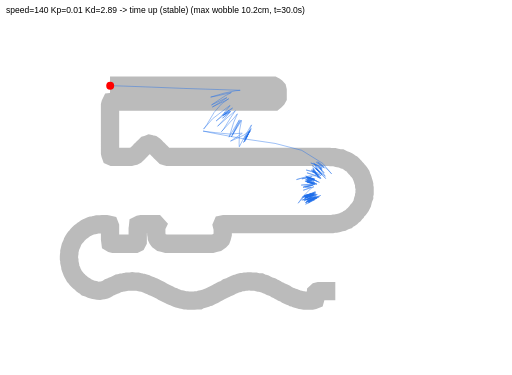
t = 0.00 s
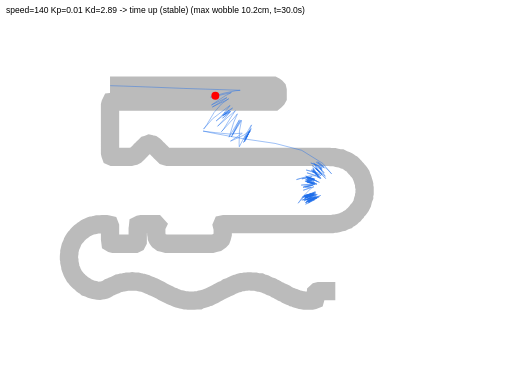
t = 1.67 s
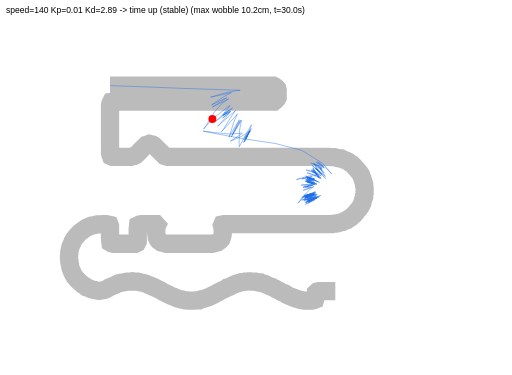
t = 3.33 s
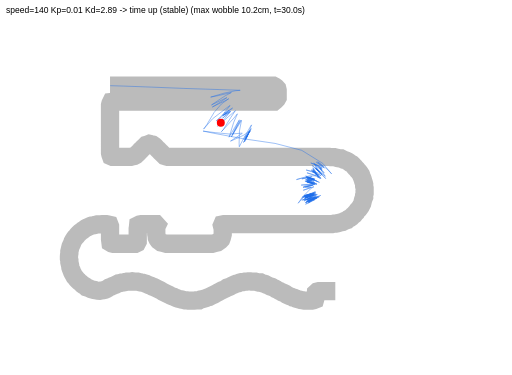
t = 5.00 s
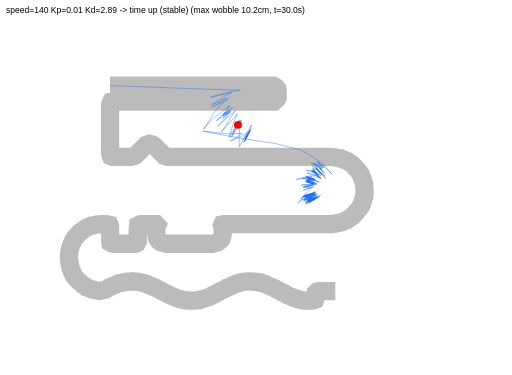
t = 6.67 s
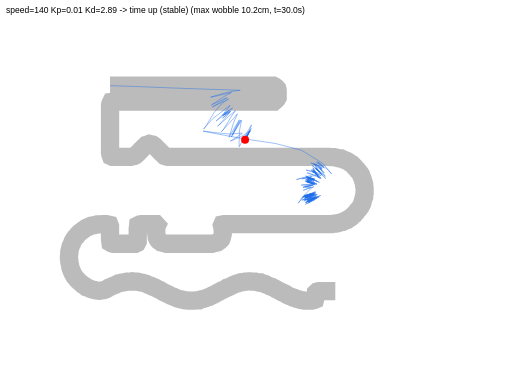
t = 8.33 s

The animated SVG that drew these frames (rendered in a browser with its animation timeline set to each time). Animation: 1 SMIL element (animateMotion=1); frames cover the first 8.33 s, repeats indefinitely.

<svg xmlns="http://www.w3.org/2000/svg" width="900" height="660" viewBox="0 0 900 660" font-family="sans-serif">
<rect width="900" height="660" fill="white"/>
<text x="10" y="22" font-size="15">speed=140 Kp=0.01 Kd=2.89  ->  time up (stable)  (max wobble 10.2cm, t=30.0s)</text>
<g transform="translate(0,30)">
<polyline points="193.1,120.8 196.4,120.8 199.6,120.8 202.8,120.8 206.1,120.8 209.3,120.8 212.5,120.8 215.7,120.8 219.0,120.8 222.2,120.8 225.4,120.8 228.6,120.8 231.9,120.8 235.1,120.8 238.3,120.8 241.6,120.8 244.8,120.8 248.0,120.8 251.2,120.8 254.5,120.8 257.7,120.8 260.9,120.8 264.1,120.8 267.4,120.8 270.6,120.8 273.8,120.8 277.1,120.8 280.3,120.8 283.5,120.8 286.7,120.8 290.0,120.8 293.2,120.8 296.4,120.8 299.6,120.8 302.9,120.8 306.1,120.8 309.3,120.8 312.6,120.8 315.8,120.8 319.0,120.8 322.2,120.8 325.5,120.8 328.7,120.8 331.9,120.8 335.1,120.8 338.4,120.8 341.6,120.8 344.8,120.8 348.1,120.8 351.3,120.8 354.5,120.8 357.7,120.8 361.0,120.8 364.2,120.8 367.4,120.8 370.6,120.8 373.9,120.8 377.1,120.8 380.3,120.8 383.6,120.8 386.8,120.8 390.0,120.8 393.2,120.8 396.5,120.8 399.7,120.8 402.9,120.8 406.1,120.8 409.4,120.8 412.6,120.8 415.8,120.8 419.1,120.8 422.3,120.8 425.5,120.8 428.7,120.8 432.0,120.8 435.2,120.8 438.4,120.8 441.7,120.8 444.9,120.8 448.1,120.8 451.3,120.8 454.6,120.8 457.8,120.8 461.0,120.8 464.2,120.8 467.5,120.8 470.7,120.8 473.9,120.8 477.2,120.8 480.4,120.8 483.0,122.2 485.6,123.9 487.4,125.9 488.1,128.9 488.1,132.1 488.1,135.3 488.1,138.6 488.1,141.8 486.7,144.4 484.4,146.7 482.0,148.6 478.7,148.6 475.5,148.6 472.3,148.6 469.0,148.6 465.8,148.6 462.6,148.6 459.4,148.6 456.1,148.6 452.9,148.6 449.7,148.6 446.5,148.6 443.2,148.6 440.0,148.6 436.8,148.6 433.5,148.6 430.3,148.6 427.1,148.6 423.9,148.6 420.6,148.6 417.4,148.6 414.2,148.6 411.0,148.6 407.7,148.6 404.5,148.6 401.3,148.6 398.0,148.6 394.8,148.6 391.6,148.6 388.4,148.6 385.1,148.6 381.9,148.6 378.7,148.6 375.5,148.6 372.2,148.6 369.0,148.6 365.8,148.6 362.5,148.6 359.3,148.6 356.1,148.6 352.9,148.6 349.6,148.6 346.4,148.6 343.2,148.6 340.0,148.6 336.7,148.6 333.5,148.6 330.3,148.6 327.0,148.6 323.8,148.6 320.6,148.6 317.4,148.6 314.1,148.6 310.9,148.6 307.7,148.6 304.5,148.6 301.2,148.6 298.0,148.6 294.8,148.6 291.5,148.6 288.3,148.6 285.1,148.6 281.9,148.6 278.6,148.6 275.4,148.6 272.2,148.6 269.0,148.6 265.7,148.6 262.5,148.6 259.3,148.6 256.0,148.6 252.8,148.6 249.6,148.6 246.4,148.6 243.1,148.6 239.9,148.6 236.7,148.6 233.5,148.6 230.2,148.6 227.0,148.6 223.8,148.6 220.5,148.6 217.3,148.6 214.1,148.6 210.9,148.6 207.6,148.6 204.4,148.6 201.2,148.6 198.2,149.2 195.1,149.5 193.8,152.2 193.1,155.1 193.1,158.4 193.1,161.6 193.1,164.8 193.1,168.0 193.1,171.3 193.1,174.5 193.1,177.7 193.1,181.0 193.1,184.2 193.1,187.4 193.1,190.6 193.1,193.9 193.1,197.1 193.1,200.3 193.1,203.5 193.1,206.8 193.1,210.0 193.1,213.2 193.1,216.5 193.1,219.7 193.1,222.9 193.1,226.1 193.1,229.4 193.1,232.6 193.1,235.8 193.1,239.0 193.8,242.0 194.8,244.8 197.5,246.0 200.7,246.0 203.9,246.0 207.2,246.0 210.4,246.0 213.6,246.0 216.9,246.0 220.1,246.0 223.3,246.0 226.5,246.0 229.8,246.0 232.7,245.3 235.6,244.6 238.3,243.3 240.6,241.0 242.9,238.7 245.2,236.4 247.4,234.1 249.7,231.9 252.0,229.6 254.3,227.3 256.6,225.1 259.5,224.2 262.2,223.1 265.2,223.8 268.1,224.4 270.6,226.1 272.9,228.4 275.2,230.7 277.5,233.0 279.8,235.2 282.0,237.5 284.3,239.8 286.6,242.1 288.9,244.4 291.8,245.2 294.7,246.0 297.9,246.0 301.1,246.0 304.3,246.0 307.6,246.0 310.8,246.0 314.0,246.0 317.3,246.0 320.5,246.0 323.7,246.0 326.9,246.0 330.2,246.0 333.4,246.0 336.6,246.0 339.8,246.0 343.1,246.0 346.3,246.0 349.5,246.0 352.8,246.0 356.0,246.0 359.2,246.0 362.4,246.0 365.7,246.0 368.9,246.0 372.1,246.0 375.3,246.0 378.6,246.0 381.8,246.0 385.0,246.0 388.3,246.0 391.5,246.0 394.7,246.0 397.9,246.0 401.2,246.0 404.4,246.0 407.6,246.0 410.8,246.0 414.1,246.0 417.3,246.0 420.5,246.0 423.8,246.0 427.0,246.0 430.2,246.0 433.4,246.0 436.7,246.0 439.9,246.0 443.1,246.0 446.3,246.0 449.6,246.0 452.8,246.0 456.0,246.0 459.3,246.0 462.5,246.0 465.7,246.0 468.9,246.0 472.2,246.0 475.4,246.0 478.6,246.0 481.8,246.0 485.1,246.0 488.3,246.0 491.5,246.0 494.8,246.0 498.0,246.0 501.2,246.0 504.4,246.0 507.7,246.0 510.9,246.0 514.1,246.0 517.3,246.0 520.6,246.0 523.8,246.0 527.0,246.0 530.3,246.0 533.5,246.0 536.7,246.0 539.9,246.0 543.2,246.0 546.4,246.0 549.6,246.0 552.8,246.0 556.1,246.0 559.3,246.0 562.5,246.0 565.8,246.0 569.0,246.0 572.2,246.0 575.4,246.0 578.6,246.1 581.6,246.7 584.8,246.7 588.1,246.7 591.0,247.4 593.9,248.1 596.9,248.8 600.1,248.8 602.8,250.1 605.5,251.4 608.3,252.3 611.0,253.7 613.5,255.3 616.0,257.1 618.7,258.5 621.0,260.7 623.0,263.1 625.1,265.5 627.3,267.7 629.1,270.2 631.4,272.5 633.2,275.0 634.8,277.6 635.8,280.4 636.9,283.1 637.9,286.0 638.7,288.9 639.7,291.7 640.4,294.6 640.4,297.8 641.1,300.8 641.1,304.0 641.1,307.2 641.1,310.5 640.4,313.4 640.4,316.6 639.3,319.4 638.3,322.2 637.6,325.2 636.9,328.1 635.5,330.8 634.3,333.5 632.5,336.0 630.7,338.4 628.4,340.7 626.7,343.2 624.4,345.5 622.6,348.0 620.1,349.8 617.8,352.1 615.3,353.8 612.7,355.2 610.3,357.3 607.5,358.2 604.7,359.4 602.1,360.8 599.1,361.5 596.2,362.2 593.2,362.9 590.3,363.6 587.1,363.6 584.1,364.3 580.9,364.3 577.7,364.3 574.5,364.3 571.2,364.3 568.0,364.3 564.8,364.3 561.5,364.3 558.3,364.3 555.1,364.3 551.9,364.3 548.6,364.3 545.4,364.3 542.2,364.3 539.0,364.3 535.7,364.3 532.5,364.3 529.3,364.3 526.0,364.3 522.8,364.3 519.6,364.3 516.4,364.3 513.1,364.3 509.9,364.3 506.7,364.3 503.5,364.3 500.2,364.3 497.0,364.3 493.8,364.3 490.5,364.3 487.3,364.3 484.1,364.3 480.9,364.3 477.6,364.3 474.4,364.3 471.2,364.3 468.0,364.3 464.7,364.3 461.5,364.3 458.3,364.3 455.0,364.3 451.8,364.3 448.6,364.3 445.4,364.3 442.1,364.3 438.9,364.3 435.7,364.3 432.5,364.3 429.2,364.3 426.0,364.3 422.8,364.3 419.5,364.3 416.3,364.3 413.1,364.3 409.9,364.3 406.6,364.3 403.4,364.3 400.2,364.3 397.0,364.3 393.7,364.3 390.8,364.9 390.0,366.8 390.7,369.7 391.4,372.7 391.4,375.9 391.4,379.1 391.4,382.4 390.7,385.3 390.0,388.2 388.9,391.0 386.7,393.3 384.2,395.1 381.7,396.9 378.8,397.6 375.8,398.3 372.9,399.0 369.7,399.0 366.4,399.0 363.2,399.0 360.0,399.0 356.8,399.0 353.5,399.0 350.3,399.0 347.1,399.0 343.8,399.0 340.6,399.0 337.4,399.0 334.2,399.0 330.9,399.0 327.7,399.0 324.5,399.0 321.3,399.0 318.0,399.0 314.8,399.0 311.6,399.0 308.3,399.0 305.1,399.0 301.9,399.0 298.7,399.0 295.4,399.0 292.2,399.0 289.3,398.3 286.3,397.6 283.4,396.9 281.0,395.0 278.5,393.2 276.6,390.8 275.4,388.1 275.1,385.0 274.5,382.0 274.5,378.7 274.5,375.5 274.5,372.3 274.6,369.1 275.9,366.4 274.0,364.3 270.8,364.3 267.6,364.3 264.3,364.3 261.1,364.3 257.9,364.3 254.7,364.3 251.4,364.3 248.2,364.3 245.3,364.9 242.6,366.3 242.3,369.4 241.8,372.4 241.8,375.6 241.8,378.9 241.8,382.1 241.8,385.3 241.8,388.6 241.8,391.8 241.8,395.0 240.4,397.7 237.7,399.0 234.5,399.0 231.3,399.0 228.1,399.0 224.9,399.0 221.6,399.0 218.4,399.0 215.2,399.0 212.0,399.0 208.7,399.0 205.5,399.0 202.3,399.0 199.0,399.0 196.1,398.3 193.9,397.0 193.5,393.9 193.1,390.8 193.1,387.6 193.1,384.3 193.1,381.1 193.1,377.9 193.1,374.7 193.1,371.4 193.1,368.2 192.1,365.6 189.1,364.9 186.2,364.3 183.0,364.3 179.7,364.3 176.7,364.7 173.6,364.9 170.3,364.9 167.4,365.6 164.5,366.3 161.4,366.8 158.6,367.7 155.9,369.1 153.1,370.2 150.5,371.5 148.0,373.3 145.5,375.1 143.0,376.8 140.5,378.6 138.2,380.9 135.9,383.2 134.2,385.7 131.9,388.0 130.1,390.5 128.5,393.0 127.1,395.7 126.2,398.5 124.9,401.2 123.6,403.9 122.9,406.8 122.2,409.8 121.5,412.7 121.5,415.9 121.0,419.0 120.8,422.1 120.8,425.3 121.5,428.3 121.5,431.5 122.2,434.5 122.9,437.4 123.3,440.5 124.3,443.3 125.4,446.0 126.4,448.9 127.8,451.5 129.2,454.2 130.6,456.8 132.9,459.1 134.7,461.5 136.9,463.8 139.2,466.1 141.7,467.9 144.0,470.2 146.5,472.0 149.1,473.5 151.4,475.5 154.3,476.4 157.0,477.6 159.7,479.0 162.6,479.7 165.6,480.4 168.5,481.1 171.5,481.7 174.7,481.8 177.7,481.3 180.8,481.0 183.7,480.2 186.4,478.9 189.0,477.6 191.5,475.8 194.4,474.8 197.0,473.5 199.8,472.4 202.6,471.4 205.3,470.0 207.9,468.6 211.0,468.2 213.8,467.2 217.0,467.0 220.0,466.5 222.9,465.8 226.1,465.8 229.3,465.8 232.3,465.1 235.3,465.6 238.5,465.8 241.7,465.8 244.6,466.5 247.6,467.2 250.6,467.6 253.5,468.4 256.4,469.3 259.0,470.7 261.8,471.8 264.6,472.8 267.3,474.2 270.1,475.2 272.7,476.5 275.4,477.8 278.1,479.1 280.8,480.4 283.5,481.8 286.0,483.5 288.7,484.8 291.4,486.1 294.1,487.4 296.8,488.7 299.4,490.1 302.1,491.3 305.0,492.2 307.6,493.6 310.4,494.7 313.2,495.7 316.2,496.4 319.1,497.1 322.0,497.8 325.0,498.5 328.2,498.5 331.1,499.2 334.4,499.2 337.6,499.2 340.8,499.2 343.9,498.7 347.0,498.5 350.2,498.5 352.9,497.1 355.8,496.4 358.7,495.7 361.6,494.9 364.3,493.6 367.2,492.8 369.9,491.5 372.6,490.2 375.3,488.9 377.9,487.4 380.5,486.0 383.2,484.6 385.8,483.2 388.5,481.9 391.2,480.6 393.9,479.3 396.6,478.0 399.1,476.2 402.0,475.4 404.7,474.1 407.3,472.8 410.0,471.5 412.7,470.2 415.6,469.3 418.5,468.6 421.2,467.3 424.1,466.5 427.3,466.5 430.3,465.8 433.5,465.8 436.5,465.2 439.7,465.1 442.6,465.8 445.8,465.8 449.1,465.8 452.0,466.5 454.9,467.2 458.2,467.2 460.8,468.5 463.8,469.3 466.6,470.1 469.3,471.4 472.0,472.7 474.7,474.0 477.6,474.8 480.2,476.2 483.0,477.4 485.5,479.0 488.2,480.4 490.8,481.8 493.5,483.1 496.1,484.6 498.9,485.7 501.6,487.0 504.1,488.8 506.8,490.1 509.5,491.4 512.3,492.2 515.0,493.6 517.9,494.3 520.6,495.6 523.5,496.4 526.5,497.1 529.3,498.0 532.3,498.5 535.3,499.1 538.5,499.2 541.7,499.2 545.0,499.2 548.2,499.2 551.1,498.5 553.9,497.4 554.7,494.5 554.8,491.3 555.3,488.3 555.5,485.1 557.6,483.2 560.6,482.5 563.8,482.5 567.0,482.5 570.3,482.5 573.5,482.5 576.7,482.5 579.9,482.5 583.2,482.5 586.4,482.5 589.6,482.5" fill="none" stroke="#bbbbbb" stroke-width="32.2"/>
<polyline points="193.4,120.8 217.3,121.5 265.6,123.3 323.1,125.6 386.4,127.7 422.2,128.9 414.1,129.7 393.6,134.0 370.2,140.9 384.0,138.2 406.6,132.9 395.9,138.6 382.9,147.1 371.7,154.7 391.0,145.4 398.7,141.8 387.8,149.4 373.1,158.4 394.1,148.0 402.0,143.8 389.3,152.8 376.4,167.7 363.2,189.7 357.8,197.2 373.6,179.0 404.2,155.5 404.1,156.4 390.4,172.9 379.9,182.9 401.1,166.4 408.8,160.2 393.5,169.5 398.8,166.5 402.7,164.2 393.0,172.0 394.0,171.5 398.0,169.1 390.4,173.3 404.1,166.1 392.0,173.4 398.5,169.9 406.1,165.8 393.2,175.9 391.0,178.1 403.8,167.9 393.8,180.1 382.4,192.2 401.9,175.0 413.8,164.7 405.4,177.1 393.0,197.3 389.1,201.8 410.9,178.0 417.3,170.3 410.8,185.2 404.4,206.0 402.5,211.4 414.2,191.6 420.8,180.9 413.0,196.8 406.7,211.1 415.2,195.2 422.8,181.7 417.5,190.6 408.8,207.0 420.0,189.3 424.5,181.7 420.9,200.4 420.3,222.3 420.6,228.3 426.6,216.6 440.8,191.6 442.3,189.8 436.4,205.0 429.8,219.6 438.6,201.2 435.6,207.6 431.4,216.5 441.5,196.3 438.5,202.0 428.0,220.8 435.0,207.3 439.5,199.2 432.1,213.1 435.8,206.9 432.8,212.7 434.0,210.2 435.6,206.8 428.8,216.1 440.0,200.7 435.2,206.2 430.0,211.8 429.8,211.8 438.1,200.8 428.4,207.9 407.7,217.4 405.1,218.3 425.9,204.7 424.3,204.4 404.5,206.0 377.9,203.4 356.8,200.7 378.0,205.0 427.1,214.1 483.6,222.4 530.5,234.6 567.6,257.6 583.1,276.0 575.1,267.6 558.6,254.6 569.0,263.5 568.7,263.6 556.1,255.3 570.3,265.5 564.5,262.8 546.4,256.8 557.4,261.2 566.5,266.0 551.5,257.3 561.7,264.2 566.4,267.9 562.0,265.0 566.2,269.8 551.8,258.9 559.0,264.5 570.2,274.3 562.0,264.9 565.8,271.0 572.0,280.3 565.0,273.8 548.8,261.4 558.9,270.8 572.8,284.3 565.6,276.1 554.1,262.6 566.3,278.1 563.2,274.0 555.2,265.6 562.9,273.2 555.2,266.8 561.5,273.0 559.3,270.7 556.4,268.0 559.0,270.4 554.1,266.1 566.0,276.7 564.9,276.2 554.4,272.8 538.2,269.2 554.8,274.2 548.9,272.3 549.1,272.6 564.7,279.2 558.6,276.2 547.0,269.2 563.7,283.1 564.0,283.3 550.1,271.1 555.2,276.1 556.8,277.5 549.1,268.5 556.4,278.1 550.8,269.3 558.2,280.5 559.8,283.0 553.2,272.6 555.0,274.7 559.9,281.1 550.2,267.2 562.0,284.0 561.7,283.3 550.1,265.4 559.7,278.5 564.3,284.4 551.5,277.6 539.7,274.2 556.4,279.6 544.3,279.3 521.2,286.1 528.3,284.1 548.8,280.9 536.1,283.5 530.8,284.8 545.5,282.5 537.7,282.2 554.0,285.1 542.2,282.0 551.9,285.8 551.9,285.8 541.8,282.6 553.9,286.8 548.3,284.4 537.4,279.7 558.1,289.3 550.7,286.0 538.9,281.3 561.7,291.0 559.3,289.9 542.4,282.7 547.6,284.4 546.3,283.9 551.2,285.8 539.6,283.5 548.0,284.4 551.8,284.8 540.1,283.7 549.4,285.4 548.7,285.7 539.6,285.0 548.5,286.4 542.2,285.9 541.4,286.0 552.5,287.4 541.1,286.6 542.4,286.7 537.5,286.0 550.2,288.7 552.3,289.0 540.2,287.0 548.3,288.5 539.8,287.4 545.8,289.1 553.2,291.4 537.3,289.0 554.3,292.3 554.1,292.2 544.5,290.7 540.2,290.1 549.0,293.1 538.9,290.2 553.1,294.3 543.9,290.8 543.1,290.3 550.6,293.6 537.7,286.4 547.3,291.9 544.6,290.7 544.5,290.3 544.6,290.3 545.9,290.6 544.3,290.2 546.0,290.8 557.4,293.9 543.2,290.0 541.8,289.7 551.1,292.6 540.0,290.7 546.7,291.2 545.8,290.8 536.1,288.6 556.7,294.2 549.2,293.5 529.5,295.8 547.9,294.6 553.5,294.5 535.2,297.9 533.6,298.4 549.5,296.0 536.4,299.0 532.9,300.1 550.8,295.8 536.7,299.3 539.8,299.5 541.8,299.6 541.1,300.0 547.4,299.6 533.1,304.8 537.1,303.7 552.0,298.5 545.8,302.5 531.5,317.1 524.2,327.7 536.4,313.4 536.1,314.2 531.6,318.9 540.7,312.3 535.8,315.4 546.6,310.1 538.4,315.7 540.5,315.1 553.4,307.7 544.8,311.5 531.2,317.0 554.8,309.4 553.2,309.9 539.4,315.0 541.6,314.5 549.5,311.7 535.0,318.9 551.1,311.9 549.2,313.0 538.1,318.0 552.2,313.0 544.2,316.1 533.2,321.4 551.9,312.4 545.3,315.1 536.5,318.2 553.8,312.8 551.8,313.1 535.4,316.3 544.9,314.8 558.0,312.5 543.3,313.3 535.4,313.6 554.8,310.6 543.5,312.4 540.8,312.8 547.3,311.6 535.3,314.9 550.2,310.9 551.9,310.3 533.8,314.9 541.6,312.3 555.4,307.8 542.8,313.9 538.6,316.3 551.9,311.0 537.5,317.8 540.3,316.7 549.5,312.6 537.0,317.1 546.9,314.1 540.2,316.2 549.3,313.8 549.3,313.7 534.6,316.3 550.7,313.1 539.8,316.3 544.1,314.8 549.7,313.0 535.9,318.0 547.9,313.8 546.0,314.6 536.5,318.6 552.6,313.4 542.4,316.0 540.1,316.5 556.1,312.1 551.1,314.5 539.9,320.4 545.3,317.2 542.7,318.7 549.9,315.7 540.5,321.6 547.8,316.8 548.3,316.4 534.5,323.7 552.5,315.5 556.1,313.9 541.5,320.5 538.3,321.8 555.9,316.2 545.1,320.4 542.6,321.5 554.5,316.7 537.9,321.1 535.7,321.6 559.7,315.4 549.9,320.0 536.7,326.6 557.2,317.1 552.6,319.1 537.8,326.5 554.5,318.0 549.7,319.9 539.6,324.1 553.9,319.1 544.9,322.3 544.6,322.4 553.1,319.2 542.1,325.7 548.9,320.7 550.7,319.5 543.1,324.2 553.0,318.8 542.0,325.9 549.1,322.1 563.9,313.9 549.5,320.3 539.8,323.7 561.2,316.6 553.9,320.3 537.1,329.4 553.1,322.0 546.6,323.7 545.9,323.3 544.9,323.2 538.5,325.0 555.9,319.4 542.6,323.0 543.3,322.5 557.4,319.1 547.0,320.3 530.4,322.1 554.3,317.6 557.6,317.4 542.8,327.1 545.0,325.0 553.1,317.6" fill="none" stroke="#1f6feb" stroke-width="1.5" stroke-opacity="0.5"/>
<circle r="7" fill="red">
  <animateMotion dur="30.0s" repeatCount="indefinite" path="M 193.4,120.8 L 217.3,121.5 L 265.6,123.3 L 323.1,125.6 L 386.4,127.7 L 422.2,128.9 L 414.1,129.7 L 393.6,134.0 L 370.2,140.9 L 384.0,138.2 L 406.6,132.9 L 395.9,138.6 L 382.9,147.1 L 371.7,154.7 L 391.0,145.4 L 398.7,141.8 L 387.8,149.4 L 373.1,158.4 L 394.1,148.0 L 402.0,143.8 L 389.3,152.8 L 376.4,167.7 L 363.2,189.7 L 357.8,197.2 L 373.6,179.0 L 404.2,155.5 L 404.1,156.4 L 390.4,172.9 L 379.9,182.9 L 401.1,166.4 L 408.8,160.2 L 393.5,169.5 L 398.8,166.5 L 402.7,164.2 L 393.0,172.0 L 394.0,171.5 L 398.0,169.1 L 390.4,173.3 L 404.1,166.1 L 392.0,173.4 L 398.5,169.9 L 406.1,165.8 L 393.2,175.9 L 391.0,178.1 L 403.8,167.9 L 393.8,180.1 L 382.4,192.2 L 401.9,175.0 L 413.8,164.7 L 405.4,177.1 L 393.0,197.3 L 389.1,201.8 L 410.9,178.0 L 417.3,170.3 L 410.8,185.2 L 404.4,206.0 L 402.5,211.4 L 414.2,191.6 L 420.8,180.9 L 413.0,196.8 L 406.7,211.1 L 415.2,195.2 L 422.8,181.7 L 417.5,190.6 L 408.8,207.0 L 420.0,189.3 L 424.5,181.7 L 420.9,200.4 L 420.3,222.3 L 420.6,228.3 L 426.6,216.6 L 440.8,191.6 L 442.3,189.8 L 436.4,205.0 L 429.8,219.6 L 438.6,201.2 L 435.6,207.6 L 431.4,216.5 L 441.5,196.3 L 438.5,202.0 L 428.0,220.8 L 435.0,207.3 L 439.5,199.2 L 432.1,213.1 L 435.8,206.9 L 432.8,212.7 L 434.0,210.2 L 435.6,206.8 L 428.8,216.1 L 440.0,200.7 L 435.2,206.2 L 430.0,211.8 L 429.8,211.8 L 438.1,200.8 L 428.4,207.9 L 407.7,217.4 L 405.1,218.3 L 425.9,204.7 L 424.3,204.4 L 404.5,206.0 L 377.9,203.4 L 356.8,200.7 L 378.0,205.0 L 427.1,214.1 L 483.6,222.4 L 530.5,234.6 L 567.6,257.6 L 583.1,276.0 L 575.1,267.6 L 558.6,254.6 L 569.0,263.5 L 568.7,263.6 L 556.1,255.3 L 570.3,265.5 L 564.5,262.8 L 546.4,256.8 L 557.4,261.2 L 566.5,266.0 L 551.5,257.3 L 561.7,264.2 L 566.4,267.9 L 562.0,265.0 L 566.2,269.8 L 551.8,258.9 L 559.0,264.5 L 570.2,274.3 L 562.0,264.9 L 565.8,271.0 L 572.0,280.3 L 565.0,273.8 L 548.8,261.4 L 558.9,270.8 L 572.8,284.3 L 565.6,276.1 L 554.1,262.6 L 566.3,278.1 L 563.2,274.0 L 555.2,265.6 L 562.9,273.2 L 555.2,266.8 L 561.5,273.0 L 559.3,270.7 L 556.4,268.0 L 559.0,270.4 L 554.1,266.1 L 566.0,276.7 L 564.9,276.2 L 554.4,272.8 L 538.2,269.2 L 554.8,274.2 L 548.9,272.3 L 549.1,272.6 L 564.7,279.2 L 558.6,276.2 L 547.0,269.2 L 563.7,283.1 L 564.0,283.3 L 550.1,271.1 L 555.2,276.1 L 556.8,277.5 L 549.1,268.5 L 556.4,278.1 L 550.8,269.3 L 558.2,280.5 L 559.8,283.0 L 553.2,272.6 L 555.0,274.7 L 559.9,281.1 L 550.2,267.2 L 562.0,284.0 L 561.7,283.3 L 550.1,265.4 L 559.7,278.5 L 564.3,284.4 L 551.5,277.6 L 539.7,274.2 L 556.4,279.6 L 544.3,279.3 L 521.2,286.1 L 528.3,284.1 L 548.8,280.9 L 536.1,283.5 L 530.8,284.8 L 545.5,282.5 L 537.7,282.2 L 554.0,285.1 L 542.2,282.0 L 551.9,285.8 L 551.9,285.8 L 541.8,282.6 L 553.9,286.8 L 548.3,284.4 L 537.4,279.7 L 558.1,289.3 L 550.7,286.0 L 538.9,281.3 L 561.7,291.0 L 559.3,289.9 L 542.4,282.7 L 547.6,284.4 L 546.3,283.9 L 551.2,285.8 L 539.6,283.5 L 548.0,284.4 L 551.8,284.8 L 540.1,283.7 L 549.4,285.4 L 548.7,285.7 L 539.6,285.0 L 548.5,286.4 L 542.2,285.9 L 541.4,286.0 L 552.5,287.4 L 541.1,286.6 L 542.4,286.7 L 537.5,286.0 L 550.2,288.7 L 552.3,289.0 L 540.2,287.0 L 548.3,288.5 L 539.8,287.4 L 545.8,289.1 L 553.2,291.4 L 537.3,289.0 L 554.3,292.3 L 554.1,292.2 L 544.5,290.7 L 540.2,290.1 L 549.0,293.1 L 538.9,290.2 L 553.1,294.3 L 543.9,290.8 L 543.1,290.3 L 550.6,293.6 L 537.7,286.4 L 547.3,291.9 L 544.6,290.7 L 544.5,290.3 L 544.6,290.3 L 545.9,290.6 L 544.3,290.2 L 546.0,290.8 L 557.4,293.9 L 543.2,290.0 L 541.8,289.7 L 551.1,292.6 L 540.0,290.7 L 546.7,291.2 L 545.8,290.8 L 536.1,288.6 L 556.7,294.2 L 549.2,293.5 L 529.5,295.8 L 547.9,294.6 L 553.5,294.5 L 535.2,297.9 L 533.6,298.4 L 549.5,296.0 L 536.4,299.0 L 532.9,300.1 L 550.8,295.8 L 536.7,299.3 L 539.8,299.5 L 541.8,299.6 L 541.1,300.0 L 547.4,299.6 L 533.1,304.8 L 537.1,303.7 L 552.0,298.5 L 545.8,302.5 L 531.5,317.1 L 524.2,327.7 L 536.4,313.4 L 536.1,314.2 L 531.6,318.9 L 540.7,312.3 L 535.8,315.4 L 546.6,310.1 L 538.4,315.7 L 540.5,315.1 L 553.4,307.7 L 544.8,311.5 L 531.2,317.0 L 554.8,309.4 L 553.2,309.9 L 539.4,315.0 L 541.6,314.5 L 549.5,311.7 L 535.0,318.9 L 551.1,311.9 L 549.2,313.0 L 538.1,318.0 L 552.2,313.0 L 544.2,316.1 L 533.2,321.4 L 551.9,312.4 L 545.3,315.1 L 536.5,318.2 L 553.8,312.8 L 551.8,313.1 L 535.4,316.3 L 544.9,314.8 L 558.0,312.5 L 543.3,313.3 L 535.4,313.6 L 554.8,310.6 L 543.5,312.4 L 540.8,312.8 L 547.3,311.6 L 535.3,314.9 L 550.2,310.9 L 551.9,310.3 L 533.8,314.9 L 541.6,312.3 L 555.4,307.8 L 542.8,313.9 L 538.6,316.3 L 551.9,311.0 L 537.5,317.8 L 540.3,316.7 L 549.5,312.6 L 537.0,317.1 L 546.9,314.1 L 540.2,316.2 L 549.3,313.8 L 549.3,313.7 L 534.6,316.3 L 550.7,313.1 L 539.8,316.3 L 544.1,314.8 L 549.7,313.0 L 535.9,318.0 L 547.9,313.8 L 546.0,314.6 L 536.5,318.6 L 552.6,313.4 L 542.4,316.0 L 540.1,316.5 L 556.1,312.1 L 551.1,314.5 L 539.9,320.4 L 545.3,317.2 L 542.7,318.7 L 549.9,315.7 L 540.5,321.6 L 547.8,316.8 L 548.3,316.4 L 534.5,323.7 L 552.5,315.5 L 556.1,313.9 L 541.5,320.5 L 538.3,321.8 L 555.9,316.2 L 545.1,320.4 L 542.6,321.5 L 554.5,316.7 L 537.9,321.1 L 535.7,321.6 L 559.7,315.4 L 549.9,320.0 L 536.7,326.6 L 557.2,317.1 L 552.6,319.1 L 537.8,326.5 L 554.5,318.0 L 549.7,319.9 L 539.6,324.1 L 553.9,319.1 L 544.9,322.3 L 544.6,322.4 L 553.1,319.2 L 542.1,325.7 L 548.9,320.7 L 550.7,319.5 L 543.1,324.2 L 553.0,318.8 L 542.0,325.9 L 549.1,322.1 L 563.9,313.9 L 549.5,320.3 L 539.8,323.7 L 561.2,316.6 L 553.9,320.3 L 537.1,329.4 L 553.1,322.0 L 546.6,323.7 L 545.9,323.3 L 544.9,323.2 L 538.5,325.0 L 555.9,319.4 L 542.6,323.0 L 543.3,322.5 L 557.4,319.1 L 547.0,320.3 L 530.4,322.1 L 554.3,317.6 L 557.6,317.4 L 542.8,327.1 L 545.0,325.0 L 553.1,317.6"/>
</circle>
</g></svg>
